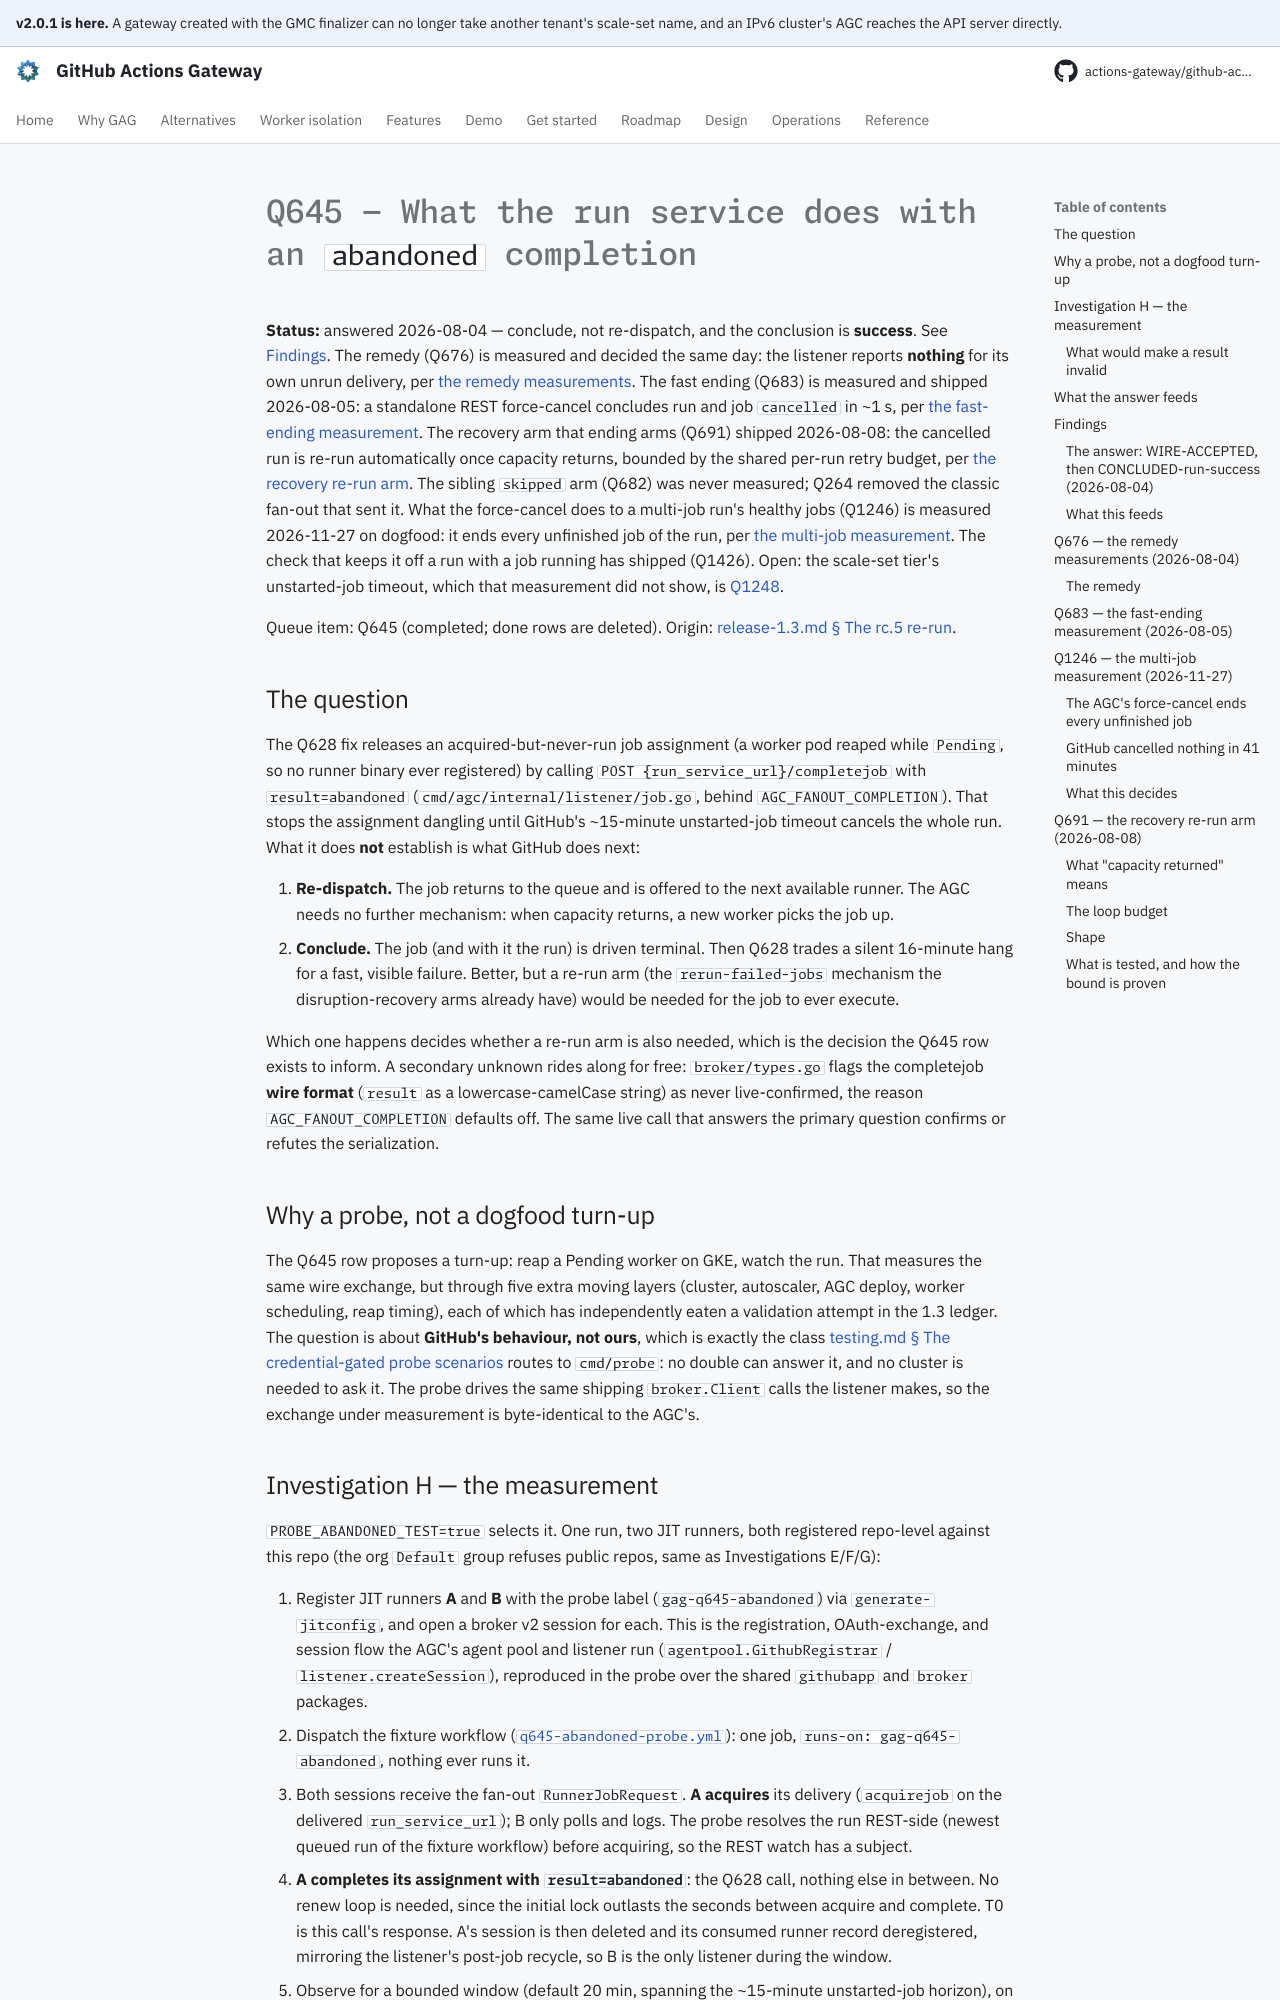

repository: actions-gateway/github-actions-gateway · page: dev/plan/q645-abandoned-completion/index.html · generator: mkdocs

# Q645 — What the run service does with an `abandoned` completion

**Status:** answered 2026-08-04 — conclude, not re-dispatch, and the conclusion is **success**.
See [Findings](#findings).
The remedy (Q676) is measured and decided the same day: the listener reports **nothing** for its own unrun delivery, per [the remedy measurements](#q676--the-remedy-measurements-2026-08-04).
The fast ending (Q683) is measured and shipped 2026-08-05: a standalone REST force-cancel concludes run and job `cancelled` in ~1 s, per [the fast-ending measurement](#q683--the-fast-ending-measurement-2026-08-05).
The recovery arm that ending arms (Q691) shipped 2026-08-08: the cancelled run is re-run automatically once capacity returns, bounded by the shared per-run retry budget, per [the recovery re-run arm](#q691--the-recovery-re-run-arm-2026-08-08).
The sibling `skipped` arm (Q682) was never measured; Q264 removed the classic fan-out that sent it.
What the force-cancel does to a multi-job run's healthy jobs (Q1246) is measured 2026-11-27 on dogfood: it ends every unfinished job of the run, per [the multi-job measurement](#q1246--the-multi-job-measurement-2026-11-27).
The check that keeps it off a run with a job running has shipped (Q1426).
Open: the scale-set tier's unstarted-job timeout, which that measurement did not show, is [Q1248](../queue/Q1248.md).

Queue item: Q645 (completed; done rows are deleted).
Origin: [release-1.3.md § The rc.5 re-run](archive/release-1.3.md#the-rc5-re-run-2026-08-02).

## The question

The Q628 fix releases an acquired-but-never-run job assignment (a worker pod reaped while `Pending`, so no runner binary ever registered) by calling `POST {run_service_url}/completejob` with `result=abandoned` (`cmd/agc/internal/listener/job.go`, behind `AGC_FANOUT_COMPLETION`).
That stops the assignment dangling until GitHub's ~15-minute unstarted-job timeout cancels the whole run.
What it does **not** establish is what GitHub does next:

1. **Re-dispatch.** The job returns to the queue and is offered to the next available runner.
   The AGC needs no further mechanism: when capacity returns, a new worker picks the job up.
2. **Conclude.** The job (and with it the run) is driven terminal.
   Then Q628 trades a silent 16-minute hang for a fast, visible failure.
   Better, but a re-run arm (the `rerun-failed-jobs` mechanism the disruption-recovery arms already have) would be needed for the job to ever execute.

Which one happens decides whether a re-run arm is also needed, which is the decision the Q645 row exists to inform.
A secondary unknown rides along for free: `broker/types.go` flags the completejob **wire format** (`result` as a lowercase-camelCase string) as never live-confirmed, the reason `AGC_FANOUT_COMPLETION` defaults off.
The same live call that answers the primary question confirms or refutes the serialization.

## Why a probe, not a dogfood turn-up

The Q645 row proposes a turn-up: reap a Pending worker on GKE, watch the run.
That measures the same wire exchange, but through five extra moving layers (cluster, autoscaler, AGC deploy, worker scheduling, reap timing), each of which has independently eaten a validation attempt in the 1.3 ledger.
The question is about **GitHub's behaviour, not ours**, which is exactly the class [testing.md § The credential-gated probe scenarios](../development/testing.md#the-credential-gated-probe-scenarios) routes to `cmd/probe`: no double can answer it, and no cluster is needed to ask it.
The probe drives the same shipping `broker.Client` calls the listener makes, so the exchange under measurement is byte-identical to the AGC's.
